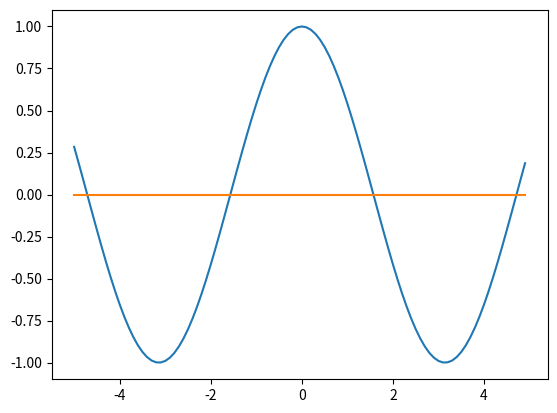

The matplotlib source for this figure:
from scipy import constants
from scipy.optimize import root
import matplotlib
import numpy as np
matplotlib.use('Agg')
import matplotlib.pyplot as plt

def eqn(x):
    return np.cos(x)

myroot = root(eqn, -1)

print(myroot.x)

x = np.arange(-5, 5, 0.1)
plt.plot(x, eqn(x))
plt.plot(x, [eqn(myroot.x) for i in x])
plt.savefig("sin_graph.png")

